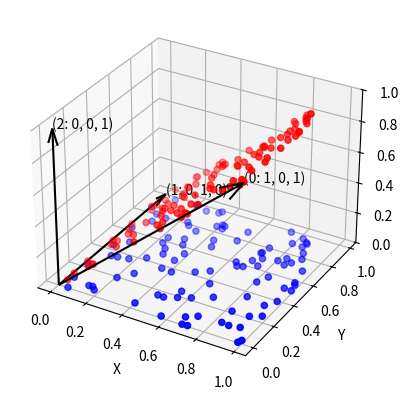

Write Python code to recreate this figure.
# make 2d plane in 3d space and plot it

import time
import numpy as np

import matplotlib.pyplot as plt

from mpl_toolkits.mplot3d import Axes3D

fig = plt.figure()

ax = fig.add_subplot(111, projection="3d")

ax.set_zlim3d(0, 1)

# add point cloud

x = np.random.rand(100)
y = np.random.rand(100)
z = np.zeros(100)

# plot the point cloud

ax.scatter(x, y, z, c="b", marker="o")


def transform(matrix, vector):
    return np.dot(matrix, vector)


# transform the point cloud

matrix = np.array(
    [
        [1, 0, 0],
        [0, 1, 0],
        [1, 0, 1],
    ]
)

x1, y1, z1 = transform(matrix, np.array([x, y, z]))

# label axes

ax.set_xlabel("X")

ax.set_ylabel("Y")

ax.set_zlabel("Z")

ax.scatter(x1, y1, z1, c="r", marker="o")


# plot arrow that goes from origin to point
def plot_arrow(ax, x, y, z, origin, label):
    ax.quiver(
        origin[0],
        origin[1],
        origin[2],
        x,
        y,
        z,
        length=1,
        arrow_length_ratio=0.1,
        pivot="tail",
        color="k",
    )

    # draw label for arrow
    ax.text(x, y, z, f"({label}: {x}, {y}, {z})")


# get columns in matrix
for i, row in enumerate(matrix.T[:]):
    plot_arrow(ax, row[0], row[1], row[2], [0, 0, 0], i)
    print(f"{i}) X: {row[0]} Y: {row[1]} Z: {row[2]}")

plt.show()

time.sleep(10)
